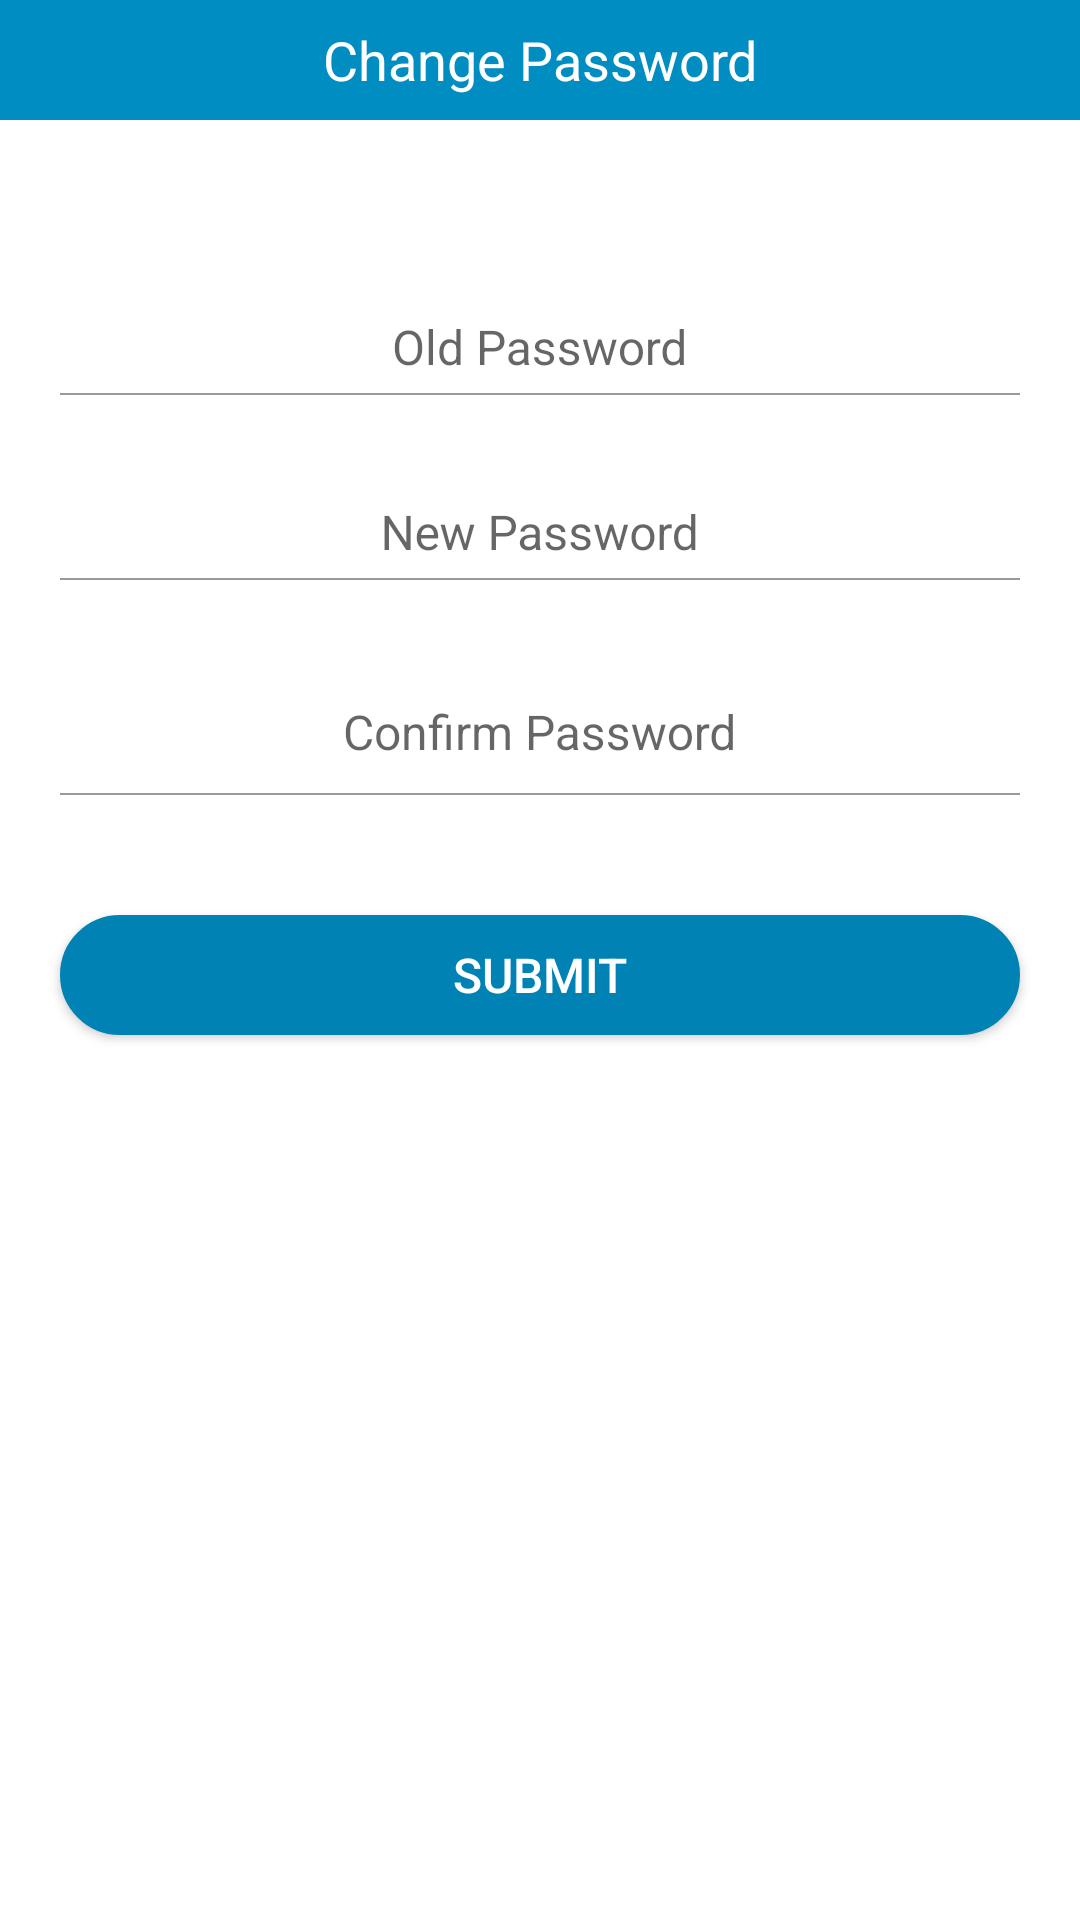

Produce the Android XML layout that renders to this screen, including the resource entries it uses.
<!-- AndroidManifest.xml: application theme AppTheme -->
<!-- res/layout/change_password.xml -->
<?xml version="1.0" encoding="utf-8"?>
<LinearLayout xmlns:android="http://schemas.android.com/apk/res/android"
    android:layout_width="match_parent"
    android:layout_height="match_parent"
    android:background="@color/white"
    android:orientation="vertical">

    <TextView
        android:layout_width="match_parent"
        android:layout_height="40dp"
        android:background="@color/colorPrimary"
        android:gravity="center"
        android:text="Change Password"
        android:textColor="@color/white"
        android:textSize="18dp" />

    <android.support.design.widget.TextInputLayout
        android:layout_width="match_parent"
        android:layout_height="wrap_content"
        android:layout_marginLeft="20dp"
        android:layout_marginRight="20dp"
        android:layout_marginTop="50dp">

        <EditText
            android:id="@+id/ed_oldpas"
            android:layout_width="match_parent"
            android:layout_height="30dp"
            android:background="@color/white"
            android:gravity="center"
            android:hint="Old Password"
            android:inputType="textPassword"
            android:lines="1"
            android:padding="5dp"
            android:textColor="@color/aluminum"
            android:textSize="16dp" />
    </android.support.design.widget.TextInputLayout>

    <View
        android:layout_width="match_parent"
        android:layout_height="0.5dp"
        android:layout_marginLeft="20dp"
        android:layout_marginRight="20dp"
        android:layout_marginTop="0dp"
        android:background="@color/aluminum"></View>

    <android.support.design.widget.TextInputLayout
        android:layout_width="match_parent"
        android:layout_height="wrap_content"
        android:layout_marginLeft="20dp"
        android:layout_marginRight="20dp"
        android:layout_marginTop="20dp">

        <EditText
            android:id="@+id/ed_newpas"
            android:layout_width="match_parent"
            android:layout_height="30dp"
            android:background="@color/white"
            android:gravity="center"
            android:hint="New Password"
            android:inputType="textPassword"
            android:lines="1"
            android:padding="5dp"
            android:textColor="@color/aluminum"
            android:textSize="16dp" />

    </android.support.design.widget.TextInputLayout>

    <View
        android:layout_width="match_parent"
        android:layout_height="0.5dp"
        android:layout_marginLeft="20dp"
        android:layout_marginRight="20dp"
        android:layout_marginTop="0dp"
        android:background="@color/aluminum"></View>


    <android.support.design.widget.TextInputLayout
        android:layout_width="match_parent"
        android:layout_height="wrap_content"
        android:layout_marginLeft="20dp"
        android:layout_marginRight="20dp"
        android:layout_marginTop="20dp">

        <EditText
            android:id="@+id/ed_conpas"
            android:layout_width="match_parent"
            android:layout_height="40dp"
            android:layout_marginLeft="20dp"
            android:layout_marginRight="20dp"
            android:layout_marginTop="20dp"
            android:background="@color/white"
            android:gravity="center"
            android:hint="Confirm Password"
            android:inputType="textPassword"
            android:lines="1"
            android:padding="5dp"
            android:textColor="@color/aluminum"
            android:textSize="16dp" />
    </android.support.design.widget.TextInputLayout>

    <View
        android:layout_width="match_parent"
        android:layout_height="0.5dp"
        android:layout_marginLeft="20dp"
        android:layout_marginRight="20dp"
        android:layout_marginTop="0dp"
        android:background="@color/aluminum">

    </View>

    <Button
        android:id="@+id/btn_submit"
        android:layout_width="match_parent"
        android:layout_height="40dp"
        android:layout_gravity="center"
        android:layout_marginLeft="20dp"
        android:layout_marginRight="20dp"
        android:layout_marginTop="40dp"
        android:background="@drawable/highlightedtext"
        android:gravity="center"
        android:text="Submit"
        android:textAllCaps="true"
        android:textColor="@color/white"
        android:textSize="16dp" />

</LinearLayout>
<!-- resources referenced by this layout -->
<resources>
  <color name="aluminum">#999999</color>
  <color name="colorPrimary">#008DC2</color>
  <color name="white">#FFFFFF</color>
  <!-- drawable highlightedtext (drawable) -->
  <?xml version="1.0" encoding="utf-8"?>
  <shape
      xmlns:android="http://schemas.android.com/apk/res/android"
      android:shape="rectangle">
  
      <corners
          android:radius="50dp"
          />
      <solid android:color="#0083B4"
          />
      <stroke
          android:width="2dip"
          android:color="#0083B4" />
  </shape>
  <style name="AppTheme" parent="Theme.AppCompat.Light.DarkActionBar">
          
          <item name="colorPrimary">@color/colorPrimary</item>
          <item name="colorPrimaryDark">@color/colorPrimaryDark</item>
          <item name="colorAccent">@color/colorAccent</item>
          <item name="android:textColorSecondary">@android:color/white</item>
          <item name="actionBarStyle">@style/AppBarOverlay</item>
      </style>
  <color name="colorPrimaryDark">#0078A5</color>
  <color name="colorAccent">#0078A5</color>
  <style name="AppBarOverlay" parent="Widget.AppCompat.Light.ActionBar.Solid">
          <item name="elevation">0dp</item>
      </style>
</resources>
